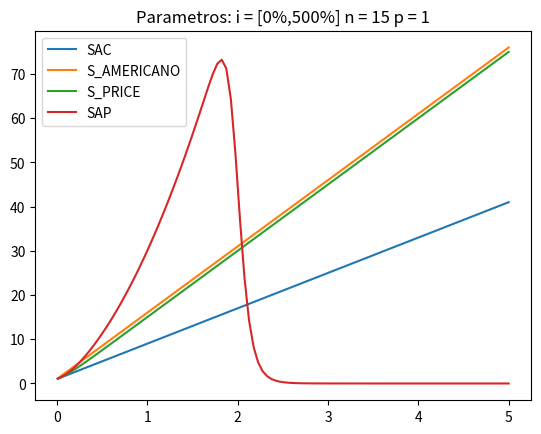

Python code for this plot:
# -*- coding: utf-8 -*-
"""
Created on Sat Mar 13 23:14:01 2021

[redacted]
"""

import numpy as np
import matplotlib.pyplot as mt


k = 100
n = 15
i = np.linspace(0.01,5,k)
p = 1
fvl_sac = []
def fuv_sac(i,n,p):
    fv = p*(1+(i*((n+1)/2)))
    return fv
for g in range (0,k,1):
    fvl_sac += [fuv_sac(i[g],n,p)]
mt.plot(i,fvl_sac)


fvl_a = []
def fuv_a(i,n,p):
    fv = ((i*p)*(n-1)) + (p*(1+i))
    return fv

for g in range (0,k,1):
    fvl_a += [fuv_a(i[g],n,p)]
mt.plot(i,fvl_a)


fvl_p = []
def fuv_p(i,n,p):
    fv = n*p*((i*((1+i)**n))/(((1+i)**n)-1))
    return fv

for g in range (0,k,1):
    fvl_p += [fuv_p(i[g],n,p)]
mt.plot(i,fvl_p)

fvl_sap = []
def fuv_sap(i,n,p):
    p = p + p*i
    fv = (n*p*i)/(1-((1-i)**n))
    return fv

for g in range (0,k,1):
    fvl_sap += [fuv_sap(i[g],n,p)]
mt.plot(i,fvl_sap)

mt.legend(["SAC","S_AMERICANO","S_PRICE","SAP"])
mt.title("Parametros: " + "i = " + "[0%," + str(int(i[k-1]*100)) +"%]" + " n = " + str(n) +  " p = " + str(p))
mt.savefig("plot4.pdf")
mt.show()




